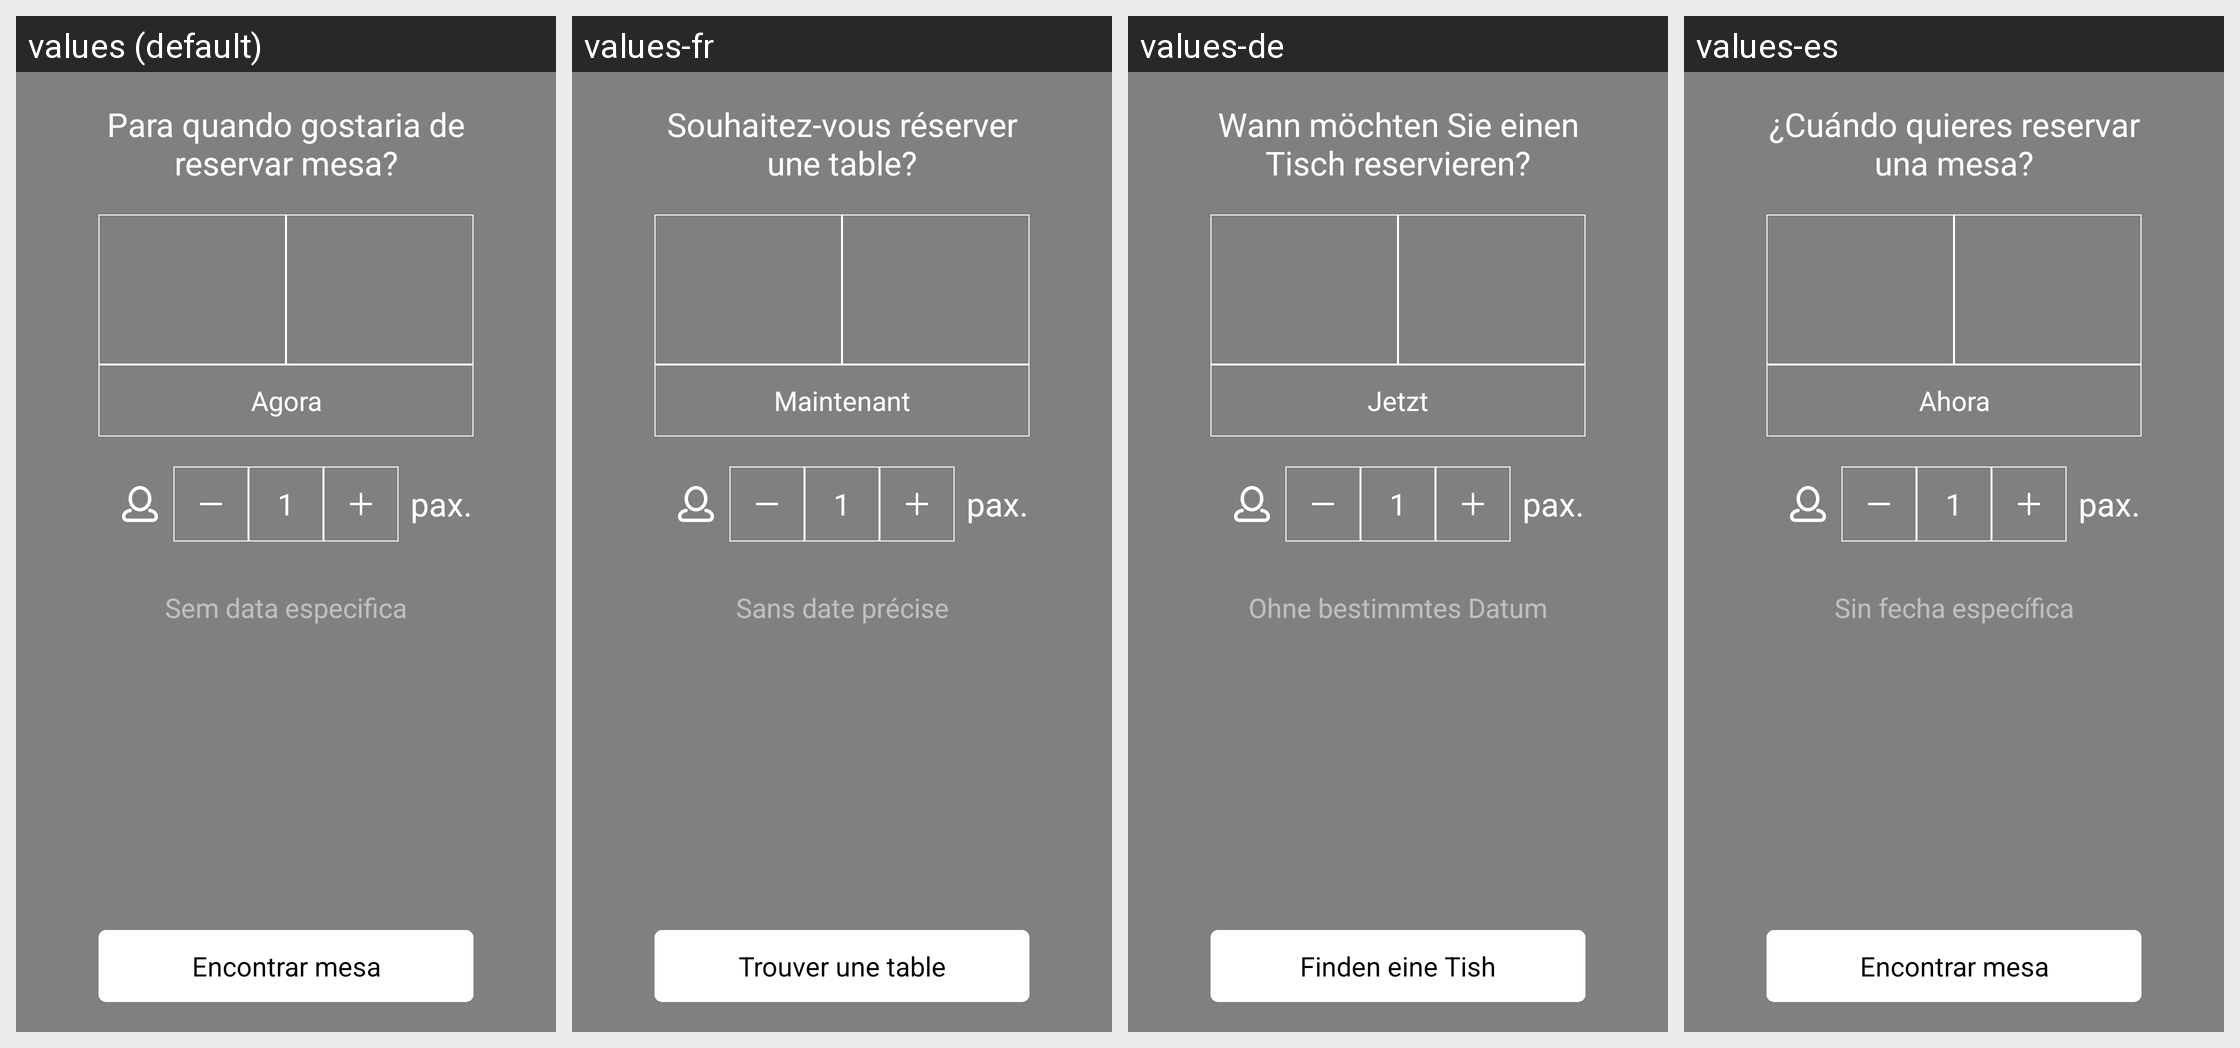

The same Android screen rendered under several of its app's locales, left to right. List the strings drawn on it with the default value and each locale's translation.
Android screen res/layout/fragment_procurar_mesa.xml rendered under 4 locales, left to right: values (default), values-fr, values-de, values-es. Device: Nexus 5 (rendered at 1080×1920; each locale shown at half size, 540×960, under a caption strip naming it); theme Theme.ExampleNovo.
Other locales in the repository, not shown: values-en, values-it, values-pt.
Strings drawn on this screen, with the default value and each locale's value (text and hints the layout hard-codes, and strings that could not be matched under every locale, appear in the picture but are not listed):

para_quando
  values: Para quando gostaria de reservar mesa?
  values-fr: Souhaitez-vous réserver une table?
  values-de: Wann möchten Sie einen Tisch reservieren?
  values-es: ¿Cuándo quieres reservar una mesa?

agora
  values: Agora
  values-fr: Maintenant
  values-de: Jetzt
  values-es: Ahora

sem_data_especifica
  values: Sem data especifica
  values-fr: Sans date précise
  values-de: Ohne bestimmtes Datum
  values-es: Sin fecha específica

encontrar_mesa
  values: Encontrar mesa
  values-fr: Trouver une table
  values-de: Finden eine Tish
  values-es: Encontrar mesa
